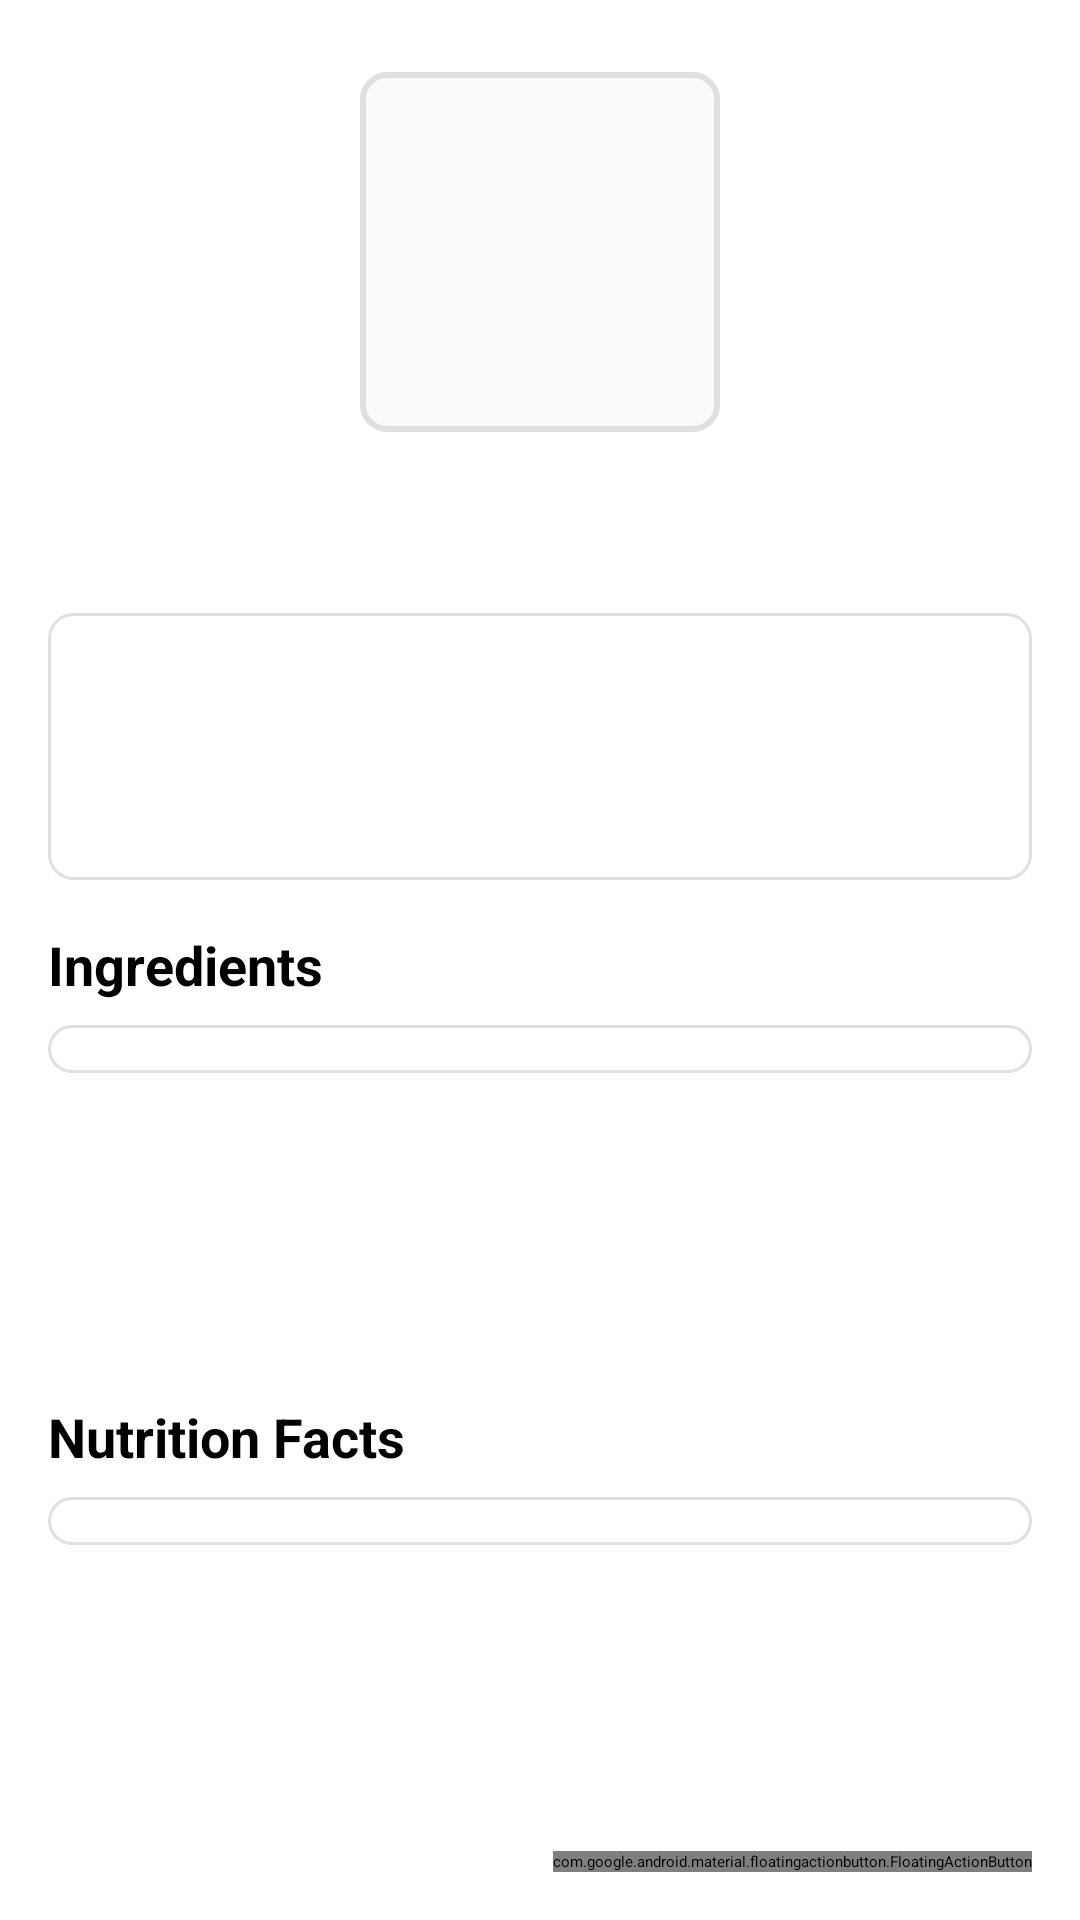

Here is an Android app screen rendered from its layout file. Give the layout XML and the strings, colors and styles it references.
<!-- AndroidManifest.xml: application theme Theme.PantryPal -->
<!-- res/layout/fragment_product_detail.xml -->
<?xml version="1.0" encoding="utf-8"?>
<FrameLayout xmlns:android="http://schemas.android.com/apk/res/android"
    xmlns:app="http://schemas.android.com/apk/res-auto"
    xmlns:tools="http://schemas.android.com/tools"
    android:layout_width="match_parent"
    android:layout_height="match_parent"
    tools:context=".ui.home.MainActivity">

    <ScrollView
        android:layout_width="match_parent"
        android:layout_height="match_parent"
        android:fillViewport="true">

        <androidx.constraintlayout.widget.ConstraintLayout
            android:layout_width="match_parent"
            android:layout_height="wrap_content"
            android:padding="16dp">

            
            <ImageView
                android:id="@+id/ivProductImage"
                android:layout_width="120dp"
                android:layout_height="120dp"
                android:layout_marginTop="8dp"
                android:scaleType="centerCrop"
                android:background="@drawable/image_background"
                app:layout_constraintEnd_toEndOf="parent"
                app:layout_constraintStart_toStartOf="parent"
                app:layout_constraintTop_toTopOf="parent"
                tools:src="@drawable/ic_placeholder" />

            
            <TextView
                android:id="@+id/tvProductName"
                android:layout_width="0dp"
                android:layout_height="wrap_content"
                android:layout_marginTop="16dp"
                android:textSize="24sp"
                android:textStyle="bold"
                android:gravity="center"
                app:layout_constraintEnd_toEndOf="parent"
                app:layout_constraintStart_toStartOf="parent"
                app:layout_constraintTop_toBottomOf="@id/ivProductImage"
                tools:text="Nutella" />

            
            <LinearLayout
                android:id="@+id/layoutProductDetails"
                android:layout_width="0dp"
                android:layout_height="wrap_content"
                android:layout_marginTop="12dp"
                android:orientation="vertical"
                android:background="@drawable/card_background"
                android:padding="12dp"
                app:layout_constraintEnd_toEndOf="parent"
                app:layout_constraintStart_toStartOf="parent"
                app:layout_constraintTop_toBottomOf="@id/tvProductName">

                
                <TextView
                    android:id="@+id/tvBarcode"
                    android:layout_width="match_parent"
                    android:layout_height="wrap_content"
                    android:textSize="14sp"
                    android:textColor="@color/secondary_text"
                    android:layout_marginBottom="4dp"
                    tools:text="Barcode: 3017624010701" />

                
                <TextView
                    android:id="@+id/tvGrade"
                    android:layout_width="match_parent"
                    android:layout_height="wrap_content"
                    android:textSize="14sp"
                    android:textColor="@color/secondary_text"
                    android:layout_marginBottom="4dp"
                    tools:text="Grade: D" />

                
                <TextView
                    android:id="@+id/tvAllergens"
                    android:layout_width="match_parent"
                    android:layout_height="wrap_content"
                    android:textSize="14sp"
                    android:textColor="@color/warning_text"
                    tools:text="Allergens: milk, nuts" />

            </LinearLayout>

            
            <LinearLayout
                android:id="@+id/layoutIngredientsSection"
                android:layout_width="0dp"
                android:layout_height="wrap_content"
                android:layout_marginTop="16dp"
                android:orientation="vertical"
                app:layout_constraintEnd_toEndOf="parent"
                app:layout_constraintStart_toStartOf="parent"
                app:layout_constraintTop_toBottomOf="@id/layoutProductDetails">

                
                <TextView
                    android:id="@+id/tvIngredientsHeader"
                    android:layout_width="match_parent"
                    android:layout_height="wrap_content"
                    android:text="Ingredients"
                    android:textSize="18sp"
                    android:textStyle="bold"
                    android:layout_marginBottom="8dp" />

                
                <TextView
                    android:id="@+id/tvNoIngredients"
                    android:layout_width="match_parent"
                    android:layout_height="wrap_content"
                    android:text="No ingredients information available"
                    android:textSize="14sp"
                    android:textColor="@color/secondary_text"
                    android:textStyle="italic"
                    android:visibility="gone"
                    android:padding="16dp"
                    android:background="@drawable/card_background" />

                
                <androidx.recyclerview.widget.RecyclerView
                    android:id="@+id/rvIngredients"
                    android:layout_width="match_parent"
                    android:layout_height="wrap_content"
                    android:nestedScrollingEnabled="false"
                    android:background="@drawable/card_background"
                    android:padding="8dp" />

            </LinearLayout>

            
            <LinearLayout
                android:id="@+id/layoutNutritionSection"
                android:layout_width="0dp"
                android:layout_height="wrap_content"
                android:layout_marginTop="16dp"
                android:orientation="vertical"
                app:layout_constraintEnd_toEndOf="parent"
                app:layout_constraintStart_toStartOf="parent"
                app:layout_constraintTop_toBottomOf="@id/layoutIngredientsSection"
                app:layout_constraintBottom_toBottomOf="parent">

                
                <TextView
                    android:id="@+id/tvNutritionHeader"
                    android:layout_width="match_parent"
                    android:layout_height="wrap_content"
                    android:text="Nutrition Facts"
                    android:textSize="18sp"
                    android:textStyle="bold"
                    android:layout_marginBottom="8dp" />

                
                <androidx.recyclerview.widget.RecyclerView
                    android:id="@+id/rvNutriments"
                    android:layout_width="match_parent"
                    android:layout_height="wrap_content"
                    android:nestedScrollingEnabled="false"
                    android:background="@drawable/card_background"
                    android:padding="8dp"
                    android:layout_marginBottom="16dp" />

            </LinearLayout>

        </androidx.constraintlayout.widget.ConstraintLayout>
    </ScrollView>

    
    <com.google.android.material.floatingactionbutton.FloatingActionButton
        android:id="@+id/fabAddToPantry"
        android:layout_width="wrap_content"
        android:layout_height="wrap_content"
        android:layout_gravity="bottom|end"
        android:layout_margin="16dp"
        android:contentDescription="Add to pantry"
        tools:src="@drawable/add_24px"
        app:fabSize="normal"
        android:text="Add to Pantry" />

</FrameLayout>
<!-- resources referenced by this layout -->
<resources>
  <color name="secondary_text">#757575</color>
  <color name="warning_text">#F44336</color>
  <!-- drawable card_background (drawable) -->
  <?xml version="1.0" encoding="utf-8"?>
  <shape xmlns:android="http://schemas.android.com/apk/res/android">
  <solid android:color="@color/card_background" />
  <corners android:radius="8dp" />
  <stroke
      android:width="1dp"
      android:color="@color/divider_color" />
  </shape>
  <!-- drawable ic_placeholder (drawable) -->
  <?xml version="1.0" encoding="utf-8"?>
  <vector xmlns:android="http://schemas.android.com/apk/res/android"
      android:width="24dp"
      android:height="24dp"
      android:viewportWidth="24"
      android:viewportHeight="24"
      android:tint="@color/secondary_text">
      <path
          android:fillColor="@android:color/white"
          android:pathData="M21,19V5c0,-1.1 -0.9,-2 -2,-2H5c-1.1,0 -2,0.9 -2,2v14c0,1.1 0.9,2 2,2h14c1.1,0 2,-0.9 2,-2zM8.5,13.5l2.5,3.01L14.5,12l4.5,6H5l3.5,-4.5z" />
  </vector>
  <!-- drawable image_background (drawable) -->
  <?xml version="1.0" encoding="utf-8"?>
  <shape xmlns:android="http://schemas.android.com/apk/res/android">
  <solid android:color="@color/background_color" />
  <corners android:radius="8dp" />
  <stroke
      android:width="2dp"
      android:color="@color/divider_color" />
  </shape>
  <color name="card_background">#FFFFFF</color>
  <color name="divider_color">#E0E0E0</color>
  <color name="background_color">#FAFAFA</color>
</resources>
